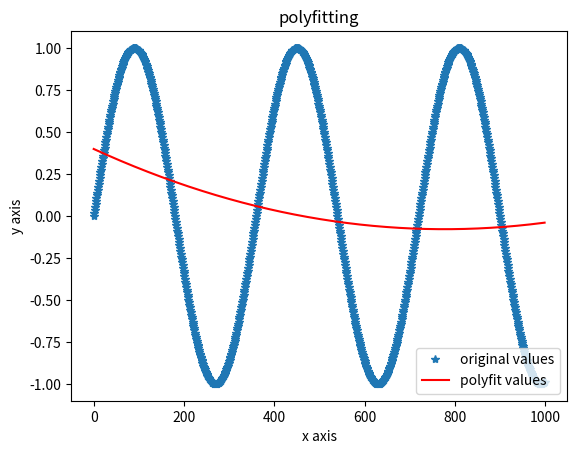

Recreate this plot in Python.
import traceback

import numpy as np
import matplotlib.pyplot as plt
import sys


def sin_polyfit():
    xxx = np.arange(0, 1000)  # x值，此时表示弧度
    yyy = np.sin(xxx * np.pi / 180)  # 函数值，转化成度

    z1 = np.polyfit(xxx, yyy, 2)  # 用7次多项式拟合，可改变多项式阶数；
    p1 = np.poly1d(z1)  # 得到多项式系数，按照阶数从高到低排列
    yvals = p1(xxx)  # 可直接使用yvals=np.polyval(z1,xxx)
    print(z1)
    print(p1)  # 显示多项式

    plt.plot(xxx, yyy, '*', label='original values')
    plt.plot(xxx, yvals, 'r', label='polyfit values')
    plt.xlabel('x axis')
    plt.ylabel('y axis')
    plt.legend(loc=4)  # 指定legend在图中的位置，类似象限的位置
    plt.title('polyfitting')
    plt.show()


def poly_angle():
    x = [100, 101, 102, 103]
    y = [99.4, 99.6, 99.8, 100]
    start = np.polyfit(x, y, 1)
    angle = np.degrees(abs(np.arctan(start[0])))
    # a = 1 + "nene" + None
    debug = 1


def interp():
    x = [0, 1, 1.5, 2.72, 3.5]
    xp = [1, 2, 3]
    yp = [3, 2, 0]
    y = np.interp(x, xp, yp) # array(. . . )



if __name__ == '__main__':
    f = open("tmp.log", "w")
    try:
        # poly_angle()
        sin_polyfit()
    except Exception as e:  # traceback
        exc_type, exc_value, exc_traceback = sys.exc_info()
        print("*** format_exception:")
        f = repr(traceback.format_exception(exc_type, exc_value,
                                            exc_traceback))

    print("hehe")
